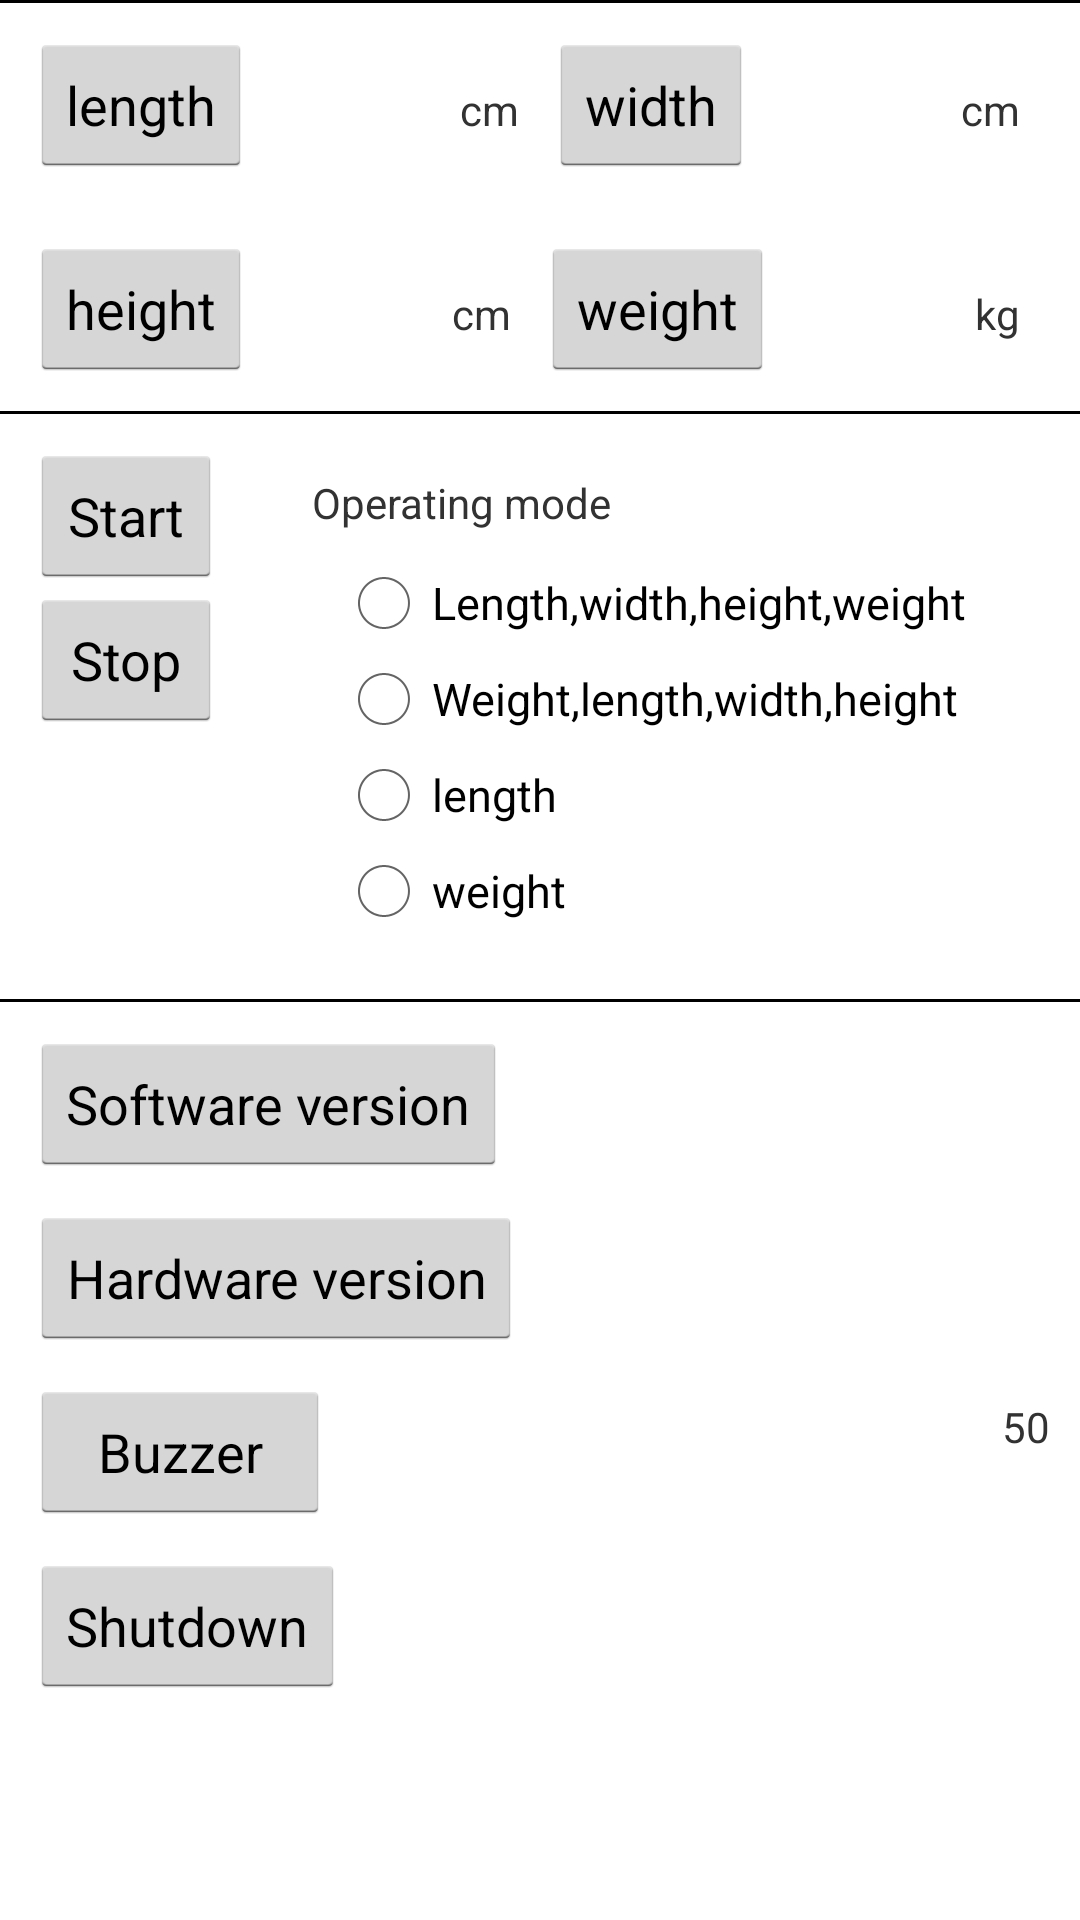

Here is an Android app screen rendered from its layout file. Give the layout XML and the strings, colors and styles it references.
<!-- AndroidManifest.xml: application theme android:Theme.Holo.Light -->
<!-- res/layout/act_main2.xml -->
<?xml version="1.0" encoding="utf-8"?>
<ScrollView xmlns:android="http://schemas.android.com/apk/res/android"
    xmlns:tools="http://schemas.android.com/tools"
    android:layout_width="match_parent"
    android:layout_height="match_parent">


    <LinearLayout
        android:layout_width="match_parent"
        android:layout_height="match_parent"
        android:orientation="vertical"
        tools:ignore="ScrollViewSize">

        <LinearLayout
            android:id="@+id/ll"
            android:layout_width="match_parent"
            android:layout_height="wrap_content"
            android:orientation="horizontal"
            android:visibility="gone"
            tools:ignore="DisableBaselineAlignment">

            <LinearLayout
                android:layout_width="wrap_content"
                android:layout_height="match_parent"
                android:layout_weight="5"
                android:gravity="center_vertical"
                android:orientation="vertical"
                android:padding="10dp">

                <TextView
                    android:id="@+id/device_name"
                    android:layout_width="wrap_content"
                    android:layout_height="wrap_content"
                    android:text="Name:PK20" />

                <TextView
                    android:id="@+id/device_address"
                    android:layout_width="wrap_content"
                    android:layout_height="wrap_content"
                    android:text="Address:PK20" />
            </LinearLayout>

            <LinearLayout
                android:id="@+id/iv_on"
                android:layout_width="wrap_content"
                android:layout_height="match_parent"
                android:layout_weight="1"
                android:gravity="center"
                android:orientation="vertical">

                <ImageView
                    android:layout_width="wrap_content"
                    android:layout_height="wrap_content"
                    android:background="@drawable/on"
                    tools:ignore="ContentDescription" />

            </LinearLayout>
        </LinearLayout>

        <View
            android:layout_width="match_parent"
            android:layout_height="1dp"
            android:background="@android:color/black" />

        <LinearLayout
            android:layout_width="match_parent"
            android:layout_height="match_parent"
            android:orientation="horizontal"
            android:padding="10dp">

            <Button
                android:id="@+id/btn_length"
                android:layout_width="wrap_content"
                android:layout_height="wrap_content"
                android:text="@string/length" />

            <TextView
                android:id="@+id/tv_length"
                android:layout_width="0dp"
                android:layout_height="match_parent"
                android:layout_weight="1"
                android:gravity="center_vertical" />

            <TextView
                android:layout_width="wrap_content"
                android:layout_height="wrap_content"
                android:layout_marginRight="10dp"
                android:gravity="center_vertical"
                android:text="cm"
                tools:ignore="RtlHardcoded" />

            <Button
                android:id="@+id/btn_width"
                android:layout_width="wrap_content"
                android:layout_height="wrap_content"
                android:text="@string/width" />

            <TextView
                android:id="@+id/tv_width"
                android:layout_width="0dp"
                android:layout_height="match_parent"
                android:layout_weight="1"
                android:gravity="center_vertical" />

            <TextView
                android:layout_width="wrap_content"
                android:layout_height="wrap_content"
                android:layout_marginRight="10dp"
                android:gravity="center_vertical"
                android:text="cm"
                tools:ignore="RtlHardcoded" />
        </LinearLayout>


        <LinearLayout
            android:layout_width="match_parent"
            android:layout_height="match_parent"
            android:orientation="horizontal"
            android:padding="10dp"
            >

            <Button
                android:id="@+id/btn_height"
                android:layout_width="wrap_content"
                android:layout_height="wrap_content"
                android:text="@string/height" />

            <TextView
                android:id="@+id/tv_height"
                android:layout_width="0dp"
                android:layout_height="match_parent"
                android:layout_weight="1"
                android:gravity="center_vertical" />

            <TextView
                android:layout_width="wrap_content"
                android:layout_height="wrap_content"
                android:layout_marginRight="10dp"
                android:gravity="center_vertical"
                android:text="cm"
                tools:ignore="RtlHardcoded" />

            <Button
                android:id="@+id/btn_weight"
                android:layout_width="wrap_content"
                android:layout_height="wrap_content"
                android:text="@string/weight" />

            <TextView
                android:id="@+id/tv_weight"
                android:layout_width="0dp"
                android:layout_height="match_parent"
                android:layout_weight="1"
                android:gravity="center_vertical" />

            <TextView
                android:layout_width="wrap_content"
                android:layout_height="wrap_content"
                android:layout_marginRight="10dp"
                android:gravity="center_vertical"
                android:text="kg"
                tools:ignore="RtlHardcoded" />
        </LinearLayout>


        <View
            android:layout_width="match_parent"
            android:layout_height="1dp"
            android:background="@android:color/black" />

        <include layout="@layout/item_main_test" />

        <View
            android:layout_width="match_parent"
            android:layout_height="1dp"
            android:background="@android:color/black" />

        <include layout="@layout/item_main_version" />


        <TextView
            android:id="@+id/tv_version"
            android:layout_width="wrap_content"
            android:layout_height="wrap_content"
            tools:ignore="TooManyViews" />
    </LinearLayout>
</ScrollView>
<!-- res/layout/item_main_test.xml (included above) -->
<?xml version="1.0" encoding="utf-8"?>
<LinearLayout xmlns:android="http://schemas.android.com/apk/res/android"
    xmlns:tools="http://schemas.android.com/tools"
    android:layout_width="match_parent"
    android:layout_height="match_parent"
    android:orientation="horizontal"
    android:padding="10dp">


    <LinearLayout
        android:layout_width="wrap_content"
        android:layout_height="wrap_content"
        android:orientation="vertical">

        <Button
            android:id="@+id/btn_test"
            android:layout_width="wrap_content"
            android:layout_height="wrap_content"
            android:text="@string/start_measurement" />

        <Button
            android:id="@+id/btn_test_close"
            android:layout_width="wrap_content"
            android:layout_height="wrap_content"
            android:text="@string/turn_off_measurement" />
    </LinearLayout>

    <LinearLayout
        android:layout_width="match_parent"
        android:layout_height="wrap_content"
        android:layout_marginLeft="20dp"
        android:orientation="vertical"
        android:padding="10dp"
        tools:ignore="RtlHardcoded">

        <TextView
            android:layout_width="wrap_content"
            android:layout_height="wrap_content"
            android:text="@string/operating_mode" />

        <RadioGroup
            android:id="@+id/radioGroup"
            android:layout_width="match_parent"
            android:layout_height="wrap_content"
            android:layout_marginStart="8dp"
            android:layout_marginTop="8dp"
            android:layout_marginEnd="8dp">

            <RadioButton
                android:id="@+id/radioButton1"
                android:layout_width="match_parent"
                android:layout_height="wrap_content"
                android:text="@string/length_width_height_weight"
                android:textSize="15sp" />

            <RadioButton
                android:id="@+id/radioButton2"
                android:layout_width="match_parent"
                android:layout_height="wrap_content"
                android:text="@string/weight_length_width_height"
                android:textSize="15sp" />

            <RadioButton
                android:id="@+id/radioButton3"
                android:layout_width="match_parent"
                android:layout_height="wrap_content"
                android:text="@string/measuring_length"
                android:textSize="15sp" />

            <RadioButton
                android:id="@+id/radioButton4"
                android:layout_width="match_parent"
                android:layout_height="wrap_content"
                android:text="@string/measuring_weight"
                android:textSize="15sp" />


        </RadioGroup>

    </LinearLayout>
</LinearLayout>
<!-- res/layout/item_main_version.xml (included above) -->
<?xml version="1.0" encoding="utf-8"?>
<LinearLayout xmlns:android="http://schemas.android.com/apk/res/android"
    xmlns:tools="http://schemas.android.com/tools"
    android:layout_width="match_parent"
    android:layout_height="match_parent"
    android:orientation="vertical"
    android:padding="10dp">

    <LinearLayout
        android:layout_width="match_parent"
        android:layout_height="wrap_content"
        android:orientation="horizontal">

        <Button
            android:id="@+id/btn_software"
            android:layout_width="wrap_content"
            android:layout_height="wrap_content"
            android:text="@string/software_version" />

        <TextView
            android:id="@+id/tv_software"
            android:layout_width="match_parent"
            android:layout_height="wrap_content"
            android:gravity="center" />
    </LinearLayout>

    <LinearLayout
        android:layout_width="match_parent"
        android:layout_height="wrap_content"
        android:layout_marginTop="10dp"
        android:orientation="horizontal">

        <Button
            android:id="@+id/btn_hardware"
            android:layout_width="wrap_content"
            android:layout_height="wrap_content"
            android:text="@string/hardware_version" />

        <TextView
            android:id="@+id/tv_hardware"
            android:layout_width="match_parent"
            android:layout_height="wrap_content"
            android:gravity="center" />
    </LinearLayout>

    <LinearLayout
        android:layout_width="match_parent"
        android:layout_height="wrap_content"
        android:layout_marginTop="10dp"
        android:gravity="center"
        android:orientation="horizontal">

        <Button
            android:id="@+id/btn_fengming"
            android:layout_width="100dp"
            android:layout_height="wrap_content"
            android:text="@string/buzzer" />

        <LinearLayout
            android:layout_width="match_parent"
            android:layout_height="match_parent"
            android:orientation="vertical">

            <SeekBar
                android:id="@+id/progress"
                android:layout_width="match_parent"
                android:layout_height="wrap_content"
                android:max="150"
                android:maxHeight="2dp"
                android:minHeight="2dp"
                android:paddingLeft="12dp"
                android:paddingTop="3dp"
                android:paddingRight="12dp"
                android:paddingBottom="3dp"
                android:progressDrawable="@drawable/layer_progress"
                android:thumb="@drawable/shape_circle" />


            <TextView
                android:id="@+id/tv_seekbar_value"
                android:layout_width="match_parent"
                android:layout_height="wrap_content"
                android:gravity="right"
                android:text="50"
                tools:ignore="RtlHardcoded" />
        </LinearLayout>

    </LinearLayout>

    <Button
        android:id="@+id/btn_close"
        android:layout_width="105dp"
        android:layout_height="wrap_content"
        android:layout_marginTop="10dp"
        android:text="@string/Shutdown" />
</LinearLayout>
<!-- resources referenced by this layout -->
<resources>
  <string name="Shutdown">Shutdown</string>
  <string name="buzzer">Buzzer</string>
  <string name="hardware_version">Hardware version</string>
  <string name="height">height</string>
  <string name="length">length</string>
  <string name="length_width_height_weight">Length,width,height,weight</string>
  <string name="measuring_length">length</string>
  <string name="measuring_weight">weight</string>
  <string name="operating_mode">Operating mode</string>
  <string name="software_version">Software version</string>
  <string name="start_measurement">Start</string>
  <string name="turn_off_measurement">Stop</string>
  <string name="weight">weight</string>
  <string name="weight_length_width_height">Weight,length,width,height</string>
  <string name="width">width</string>
</resources>
